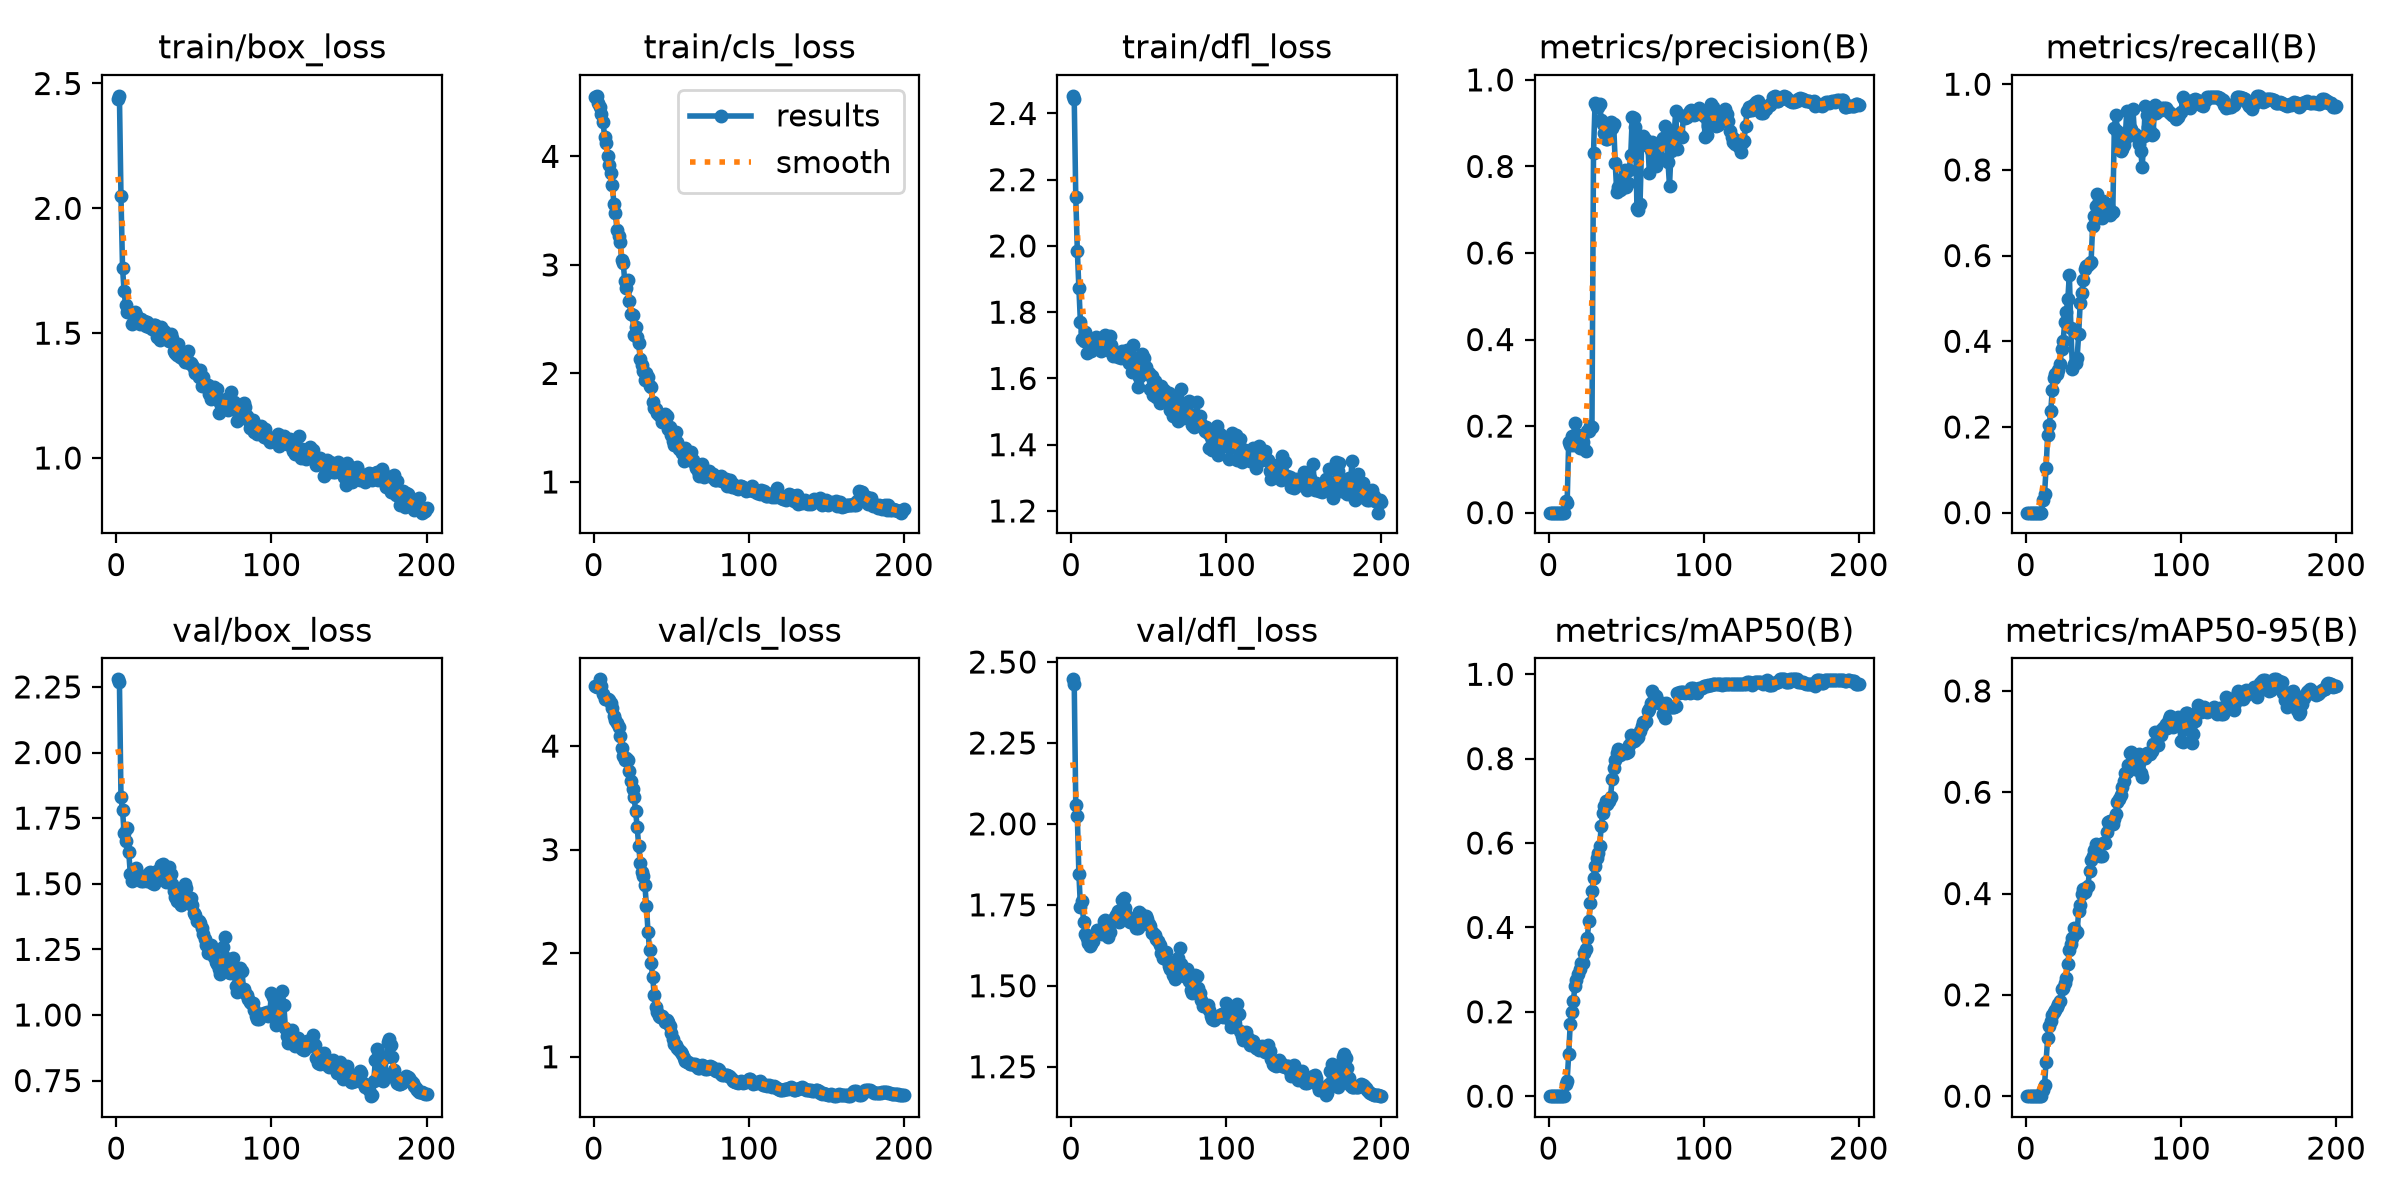

Data behind this chart, as committed beside it:
epoch, time, train/box_loss, train/cls_loss, train/dfl_loss, metrics/precision(B), metrics/recall(B), metrics/mAP50(B), metrics/mAP50-95(B), val/box_loss, val/cls_loss, val/dfl_loss, lr/pg0, lr/pg1, lr/pg2
1, 14.36, 2.44, 4.548, 2.453, 0, 0, 0, 0, 2.279, 4.578, 2.446, 7.825e-05, 7.825e-05, 7.825e-05
2, 17.66, 2.451, 4.558, 2.442, 0, 0, 0, 0, 2.27, 4.574, 2.432, 0.0001817, 0.0001817, 0.0001817
3, 21.03, 2.048, 4.488, 2.147, 0, 0, 0, 0, 1.83, 4.577, 2.057, 0.0002841, 0.0002841, 0.0002841
4, 24.5, 1.763, 4.456, 1.986, 0, 0, 0, 0, 1.78, 4.645, 2.024, 0.0003084, 0.0003084, 0.0003084
5, 27.99, 1.667, 4.39, 1.873, 0, 0, 0, 0, 1.695, 4.582, 1.846, 0.0003068, 0.0003068, 0.0003068
6, 31.04, 1.612, 4.318, 1.769, 0, 0, 0, 0, 1.664, 4.501, 1.745, 0.0003053, 0.0003053, 0.0003053
7, 34.04, 1.583, 4.182, 1.72, 0, 0, 0, 0, 1.713, 4.459, 1.762, 0.0003037, 0.0003037, 0.0003037
8, 36.93, 1.585, 4.12, 1.712, 0, 0, 0, 0, 1.622, 4.453, 1.698, 0.0003022, 0.0003022, 0.0003022
9, 39.83, 1.585, 4.007, 1.742, 0, 0, 0, 0, 1.539, 4.457, 1.659, 0.0003006, 0.0003006, 0.0003006
10, 42.82, 1.538, 3.917, 1.678, 0, 0, 0, 0, 1.51, 4.443, 1.647, 0.0002991, 0.0002991, 0.0002991
11, 45.71, 1.571, 3.849, 1.723, 0.02767, 0.03043, 0.02802, 0.01291, 1.522, 4.414, 1.632, 0.0002975, 0.0002975, 0.0002975
12, 48.6, 1.585, 3.737, 1.7, 0.02174, 0.04348, 0.0368, 0.02233, 1.553, 4.364, 1.621, 0.000296, 0.000296, 0.000296
13, 51.5, 1.571, 3.563, 1.682, 0.1639, 0.1042, 0.09891, 0.06788, 1.558, 4.295, 1.628, 0.0002944, 0.0002944, 0.0002944
14, 54.44, 1.552, 3.475, 1.698, 0.1568, 0.1805, 0.1719, 0.1143, 1.535, 4.251, 1.64, 0.0002929, 0.0002929, 0.0002929
15, 57.48, 1.536, 3.321, 1.697, 0.1774, 0.2035, 0.1985, 0.138, 1.525, 4.223, 1.656, 0.0002913, 0.0002913, 0.0002913
16, 60.4, 1.555, 3.262, 1.724, 0.1572, 0.2366, 0.2245, 0.1476, 1.509, 4.185, 1.659, 0.0002898, 0.0002898, 0.0002898
17, 63.32, 1.55, 3.211, 1.721, 0.2079, 0.2872, 0.2603, 0.161, 1.51, 4.101, 1.671, 0.0002882, 0.0002882, 0.0002882
18, 66.22, 1.547, 3.047, 1.708, 0.1822, 0.3146, 0.2756, 0.1656, 1.514, 3.985, 1.673, 0.0002867, 0.0002867, 0.0002867
19, 69.13, 1.53, 3.021, 1.683, 0.1652, 0.3233, 0.2897, 0.1702, 1.522, 3.908, 1.662, 0.0002851, 0.0002851, 0.0002851
20, 72.02, 1.543, 2.851, 1.715, 0.1505, 0.3247, 0.301, 0.1761, 1.512, 3.866, 1.659, 0.0002836, 0.0002836, 0.0002836
21, 74.95, 1.526, 2.789, 1.698, 0.1523, 0.3334, 0.3155, 0.1819, 1.541, 3.889, 1.701, 0.000282, 0.000282, 0.000282
22, 77.86, 1.527, 2.861, 1.73, 0.1623, 0.3479, 0.3163, 0.1885, 1.543, 3.869, 1.705, 0.0002805, 0.0002805, 0.0002805
23, 80.86, 1.515, 2.668, 1.709, 0.1463, 0.3823, 0.3396, 0.211, 1.502, 3.76, 1.662, 0.0002789, 0.0002789, 0.0002789
24, 83.89, 1.531, 2.544, 1.686, 0.1426, 0.4016, 0.3494, 0.2133, 1.501, 3.663, 1.65, 0.0002774, 0.0002774, 0.0002774
25, 86.82, 1.533, 2.542, 1.727, 0.1879, 0.444, 0.3759, 0.2231, 1.513, 3.583, 1.668, 0.0002758, 0.0002758, 0.0002758
26, 89.75, 1.486, 2.357, 1.7, 0.1877, 0.4672, 0.4144, 0.2336, 1.55, 3.511, 1.701, 0.0002743, 0.0002743, 0.0002743
27, 92.7, 1.526, 2.425, 1.666, 0.1997, 0.4976, 0.4571, 0.2609, 1.55, 3.371, 1.703, 0.0002727, 0.0002727, 0.0002727
28, 95.63, 1.474, 2.337, 1.671, 0.1976, 0.5554, 0.4869, 0.2885, 1.552, 3.218, 1.712, 0.0002712, 0.0002712, 0.0002712
29, 98.56, 1.525, 2.276, 1.68, 0.8315, 0.4299, 0.5166, 0.3013, 1.573, 3.034, 1.718, 0.0002696, 0.0002696, 0.0002696
30, 101.6, 1.508, 2.136, 1.666, 0.9477, 0.3353, 0.5463, 0.312, 1.577, 2.871, 1.729, 0.0002681, 0.0002681, 0.0002681
31, 104.5, 1.509, 2.075, 1.675, 0.9378, 0.3472, 0.5641, 0.3316, 1.529, 2.786, 1.697, 0.0002665, 0.0002665, 0.0002665
32, 107.5, 1.483, 2.024, 1.661, 0.9375, 0.3489, 0.5762, 0.3225, 1.506, 2.742, 1.716, 0.000265, 0.000265, 0.000265
33, 110.4, 1.473, 1.939, 1.683, 0.9448, 0.3608, 0.594, 0.324, 1.552, 2.655, 1.764, 0.0002634, 0.0002634, 0.0002634
34, 113.3, 1.468, 2.005, 1.677, 0.9064, 0.4166, 0.6412, 0.365, 1.564, 2.455, 1.771, 0.0002619, 0.0002619, 0.0002619
35, 116.3, 1.495, 1.962, 1.67, 0.8975, 0.4905, 0.6716, 0.3773, 1.538, 2.207, 1.742, 0.0002603, 0.0002603, 0.0002603
36, 119.2, 1.479, 1.886, 1.687, 0.8763, 0.5117, 0.6875, 0.3991, 1.5, 2.03, 1.715, 0.0002588, 0.0002588, 0.0002588
37, 122.1, 1.428, 1.872, 1.647, 0.8626, 0.5438, 0.6994, 0.4086, 1.472, 1.908, 1.699, 0.0002572, 0.0002572, 0.0002572
38, 125, 1.419, 1.74, 1.666, 0.8645, 0.5683, 0.6934, 0.4039, 1.449, 1.769, 1.697, 0.0002557, 0.0002557, 0.0002557
39, 127.9, 1.413, 1.677, 1.621, 0.8819, 0.5751, 0.7006, 0.4102, 1.435, 1.598, 1.698, 0.0002541, 0.0002541, 0.0002541
40, 130.9, 1.456, 1.677, 1.701, 0.9024, 0.5769, 0.7093, 0.4157, 1.444, 1.481, 1.703, 0.0002526, 0.0002526, 0.0002526
41, 133.8, 1.403, 1.638, 1.626, 0.8879, 0.5818, 0.751, 0.4445, 1.426, 1.433, 1.691, 0.000251, 0.000251, 0.000251
42, 136.7, 1.416, 1.614, 1.632, 0.8974, 0.5851, 0.7767, 0.4667, 1.418, 1.394, 1.679, 0.0002495, 0.0002495, 0.0002495
43, 139.7, 1.397, 1.613, 1.573, 0.8079, 0.668, 0.7961, 0.4749, 1.427, 1.381, 1.679, 0.0002479, 0.0002479, 0.0002479
44, 142.7, 1.385, 1.555, 1.606, 0.7398, 0.6927, 0.8122, 0.4863, 1.498, 1.397, 1.728, 0.0002464, 0.0002464, 0.0002464
45, 145.7, 1.41, 1.585, 1.647, 0.7523, 0.715, 0.8232, 0.4968, 1.485, 1.368, 1.721, 0.0002448, 0.0002448, 0.0002448
46, 148.6, 1.43, 1.622, 1.673, 0.7451, 0.7438, 0.8076, 0.4939, 1.428, 1.335, 1.691, 0.0002433, 0.0002433, 0.0002433
47, 151.7, 1.379, 1.608, 1.661, 0.7486, 0.7265, 0.8165, 0.4755, 1.442, 1.352, 1.709, 0.0002417, 0.0002417, 0.0002417
48, 154.7, 1.38, 1.489, 1.633, 0.7725, 0.7204, 0.8189, 0.4746, 1.445, 1.333, 1.716, 0.0002402, 0.0002402, 0.0002402
49, 157.7, 1.372, 1.509, 1.614, 0.7916, 0.6883, 0.8168, 0.4748, 1.42, 1.298, 1.706, 0.0002386, 0.0002386, 0.0002386
50, 160.7, 1.362, 1.43, 1.617, 0.7519, 0.7285, 0.8129, 0.5005, 1.39, 1.229, 1.692, 0.0002371, 0.0002371, 0.0002371
51, 163.7, 1.339, 1.373, 1.569, 0.7627, 0.7078, 0.8168, 0.5001, 1.382, 1.171, 1.683, 0.0002355, 0.0002355, 0.0002355
52, 166.7, 1.354, 1.344, 1.609, 0.7918, 0.7208, 0.8326, 0.5217, 1.358, 1.125, 1.664, 0.000234, 0.000234, 0.000234
53, 169.7, 1.324, 1.463, 1.55, 0.8257, 0.7159, 0.8558, 0.5405, 1.358, 1.118, 1.661, 0.0002324, 0.0002324, 0.0002324
54, 172.7, 1.353, 1.364, 1.593, 0.915, 0.6938, 0.8435, 0.5434, 1.352, 1.087, 1.656, 0.0002309, 0.0002309, 0.0002309
55, 175.7, 1.29, 1.301, 1.544, 0.9119, 0.6985, 0.8428, 0.5419, 1.333, 1.068, 1.643, 0.0002293, 0.0002293, 0.0002293
56, 178.6, 1.324, 1.306, 1.563, 0.8914, 0.7025, 0.8439, 0.5379, 1.308, 1.046, 1.638, 0.0002278, 0.0002278, 0.0002278
57, 181.5, 1.289, 1.27, 1.527, 0.7046, 0.8987, 0.8479, 0.5463, 1.291, 1.023, 1.627, 0.0002262, 0.0002262, 0.0002262
58, 184.5, 1.289, 1.197, 1.577, 0.6984, 0.929, 0.8523, 0.5572, 1.266, 0.9905, 1.602, 0.0002247, 0.0002247, 0.0002247
59, 187.5, 1.291, 1.314, 1.538, 0.7136, 0.8898, 0.8667, 0.5799, 1.237, 0.9582, 1.587, 0.0002231, 0.0002231, 0.0002231
60, 190.4, 1.256, 1.218, 1.566, 0.8498, 0.8482, 0.8767, 0.5867, 1.254, 0.9483, 1.598, 0.0002216, 0.0002216, 0.0002216
... 140 more rows
